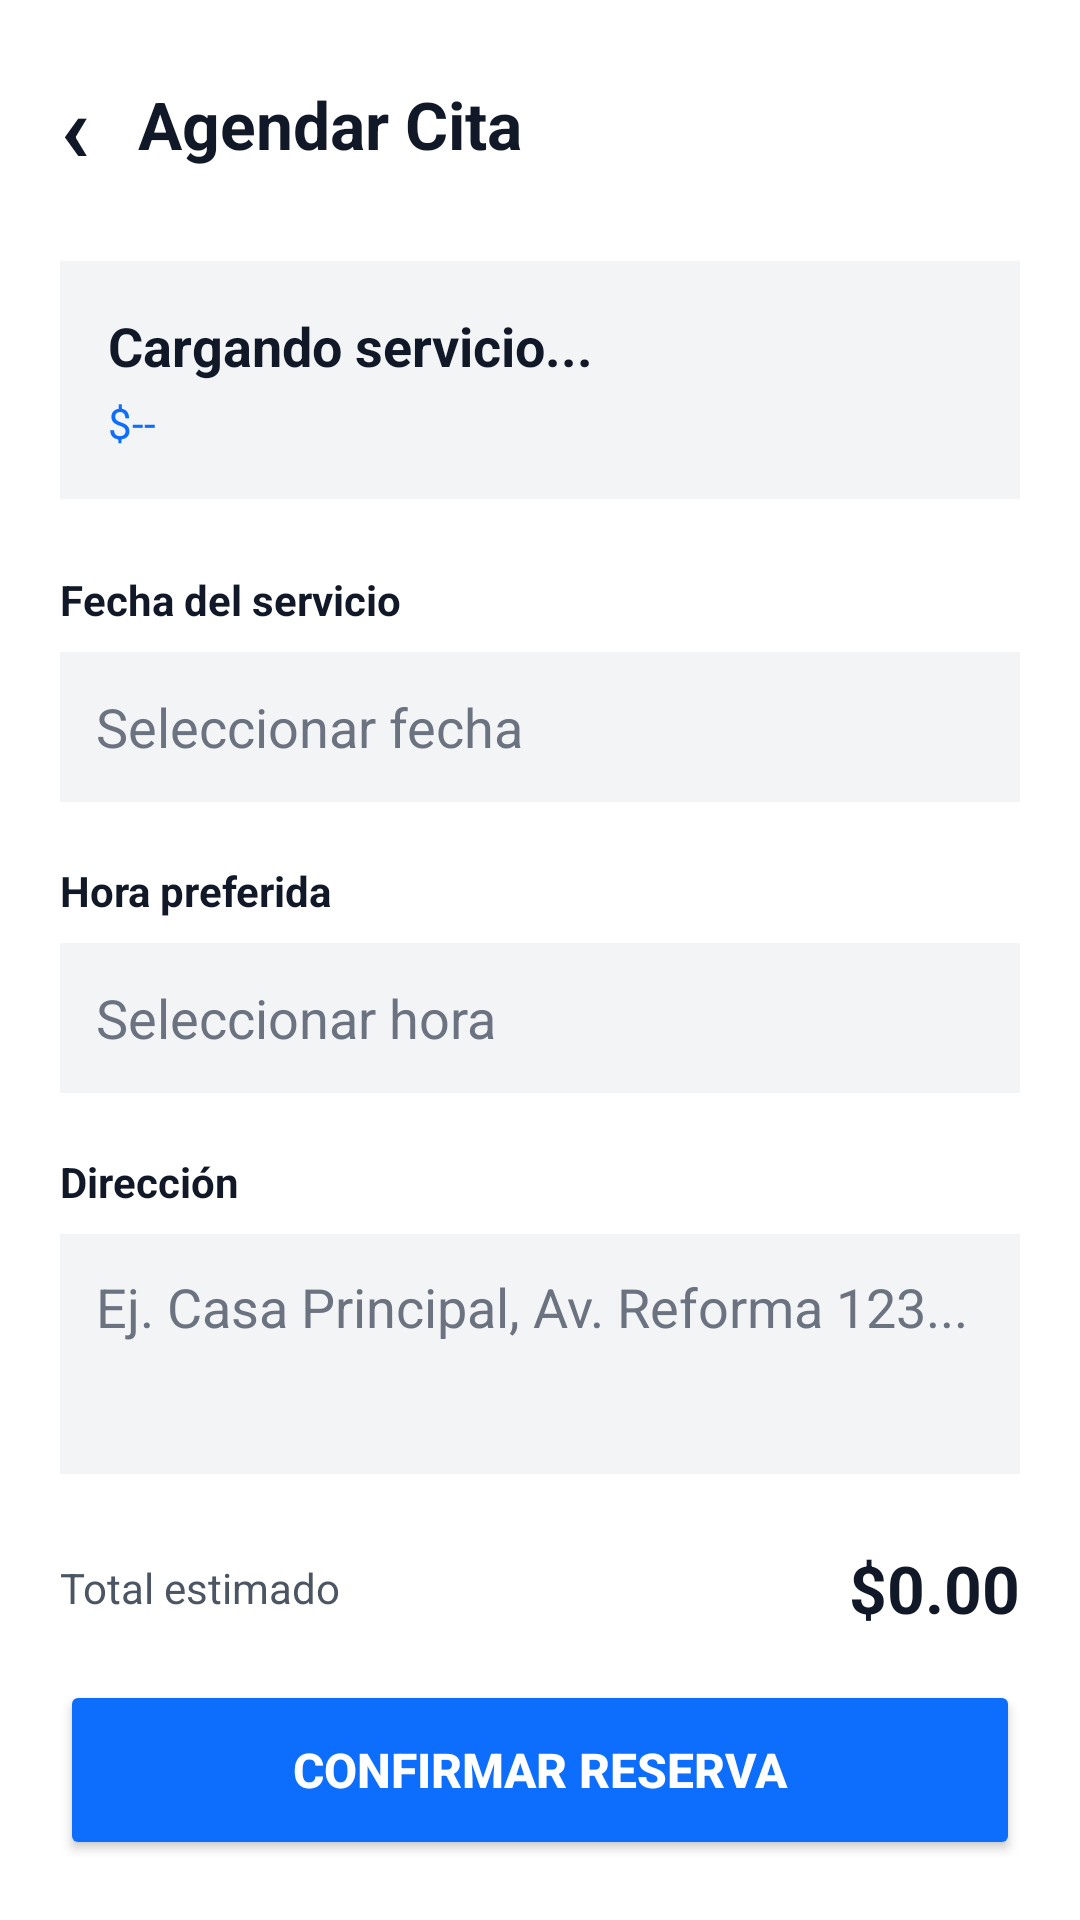

Here is an Android app screen rendered from its layout file. Give the layout XML and the strings, colors and styles it references.
<!-- AndroidManifest.xml: application theme Theme.ProyectoPDM2026GT01Grupo01Limpieza -->
<!-- res/layout/activity_agendar.xml -->
<?xml version="1.0" encoding="utf-8"?>
<LinearLayout xmlns:android="http://schemas.android.com/apk/res/android"
    android:layout_width="match_parent"
    android:layout_height="match_parent"
    android:orientation="vertical"
    android:background="#FFFFFF"
    android:padding="20dp">

    <LinearLayout
        android:layout_width="match_parent"
        android:layout_height="wrap_content"
        android:orientation="horizontal"
        android:gravity="center_vertical"
        android:layout_marginBottom="24dp">

        <TextView
            android:id="@+id/tv_agendar_back"
            android:layout_width="wrap_content"
            android:layout_height="wrap_content"
            android:text="‹"
            android:textSize="32sp"
            android:textStyle="bold"
            android:textColor="#111827"
            android:paddingEnd="16dp" />

        <TextView
            android:layout_width="wrap_content"
            android:layout_height="wrap_content"
            android:text="Agendar Cita"
            android:textSize="22sp"
            android:textStyle="bold"
            android:textColor="#111827" />
    </LinearLayout>

    <ScrollView
        android:layout_width="match_parent"
        android:layout_height="0dp"
        android:layout_weight="1"
        android:scrollbars="none">

        <LinearLayout
            android:layout_width="match_parent"
            android:layout_height="wrap_content"
            android:orientation="vertical">

            <LinearLayout
                android:layout_width="match_parent"
                android:layout_height="wrap_content"
                android:orientation="vertical"
                android:background="#F3F4F6"
                android:padding="16dp"
                android:layout_marginBottom="24dp">

                <TextView
                    android:id="@+id/tv_agendar_servicio_nombre"
                    android:layout_width="wrap_content"
                    android:layout_height="wrap_content"
                    android:text="Cargando servicio..."
                    android:textSize="18sp"
                    android:textStyle="bold"
                    android:textColor="#111827" />

                <TextView
                    android:id="@+id/tv_agendar_servicio_detalle"
                    android:layout_width="wrap_content"
                    android:layout_height="wrap_content"
                    android:text="$--"
                    android:textColor="#0D6EFD"
                    android:layout_marginTop="4dp" />
            </LinearLayout>

            <TextView
                android:layout_width="wrap_content"
                android:layout_height="wrap_content"
                android:text="Fecha del servicio"
                android:textStyle="bold"
                android:textColor="#111827"
                android:layout_marginBottom="8dp" />

            <EditText
                android:id="@+id/et_agendar_fecha"
                android:layout_width="match_parent"
                android:layout_height="50dp"
                android:hint="Seleccionar fecha"
                android:inputType="none"
                android:focusable="false"
                android:background="#F3F4F6"
                android:textColor="#111827"
                android:textColorHint="#6B7280"
                android:padding="12dp"
                android:layout_marginBottom="20dp" />

            <TextView
                android:layout_width="wrap_content"
                android:layout_height="wrap_content"
                android:text="Hora preferida"
                android:textStyle="bold"
                android:textColor="#111827"
                android:layout_marginBottom="8dp" />

            <EditText
                android:id="@+id/et_agendar_hora"
                android:layout_width="match_parent"
                android:layout_height="50dp"
                android:hint="Seleccionar hora"
                android:inputType="none"
                android:focusable="false"
                android:background="#F3F4F6"
                android:textColor="#111827"
                android:textColorHint="#6B7280"
                android:padding="12dp"
                android:layout_marginBottom="20dp" />

            <TextView
                android:layout_width="wrap_content"
                android:layout_height="wrap_content"
                android:text="Dirección"
                android:textStyle="bold"
                android:textColor="#111827"
                android:layout_marginBottom="8dp" />

            <EditText
                android:id="@+id/et_agendar_direccion"
                android:layout_width="match_parent"
                android:layout_height="wrap_content"
                android:minHeight="80dp"
                android:hint="Ej. Casa Principal, Av. Reforma 123..."
                android:background="#F3F4F6"
                android:textColor="#111827"
                android:textColorHint="#6B7280"
                android:padding="12dp"
                android:gravity="top|start"
                android:inputType="textMultiLine"
                android:layout_marginBottom="24dp" />
        </LinearLayout>
    </ScrollView>

    <LinearLayout
        android:layout_width="match_parent"
        android:layout_height="wrap_content"
        android:orientation="horizontal"
        android:layout_marginBottom="16dp"
        android:gravity="center_vertical">

        <TextView
            android:layout_width="0dp"
            android:layout_weight="1"
            android:layout_height="wrap_content"
            android:text="Total estimado"
            android:textColor="#4B5563" />

        <TextView
            android:id="@+id/tv_agendar_total"
            android:layout_width="wrap_content"
            android:layout_height="wrap_content"
            android:text="$0.00"
            android:textStyle="bold"
            android:textSize="22sp"
            android:textColor="#111827" />
    </LinearLayout>

    <Button
        android:id="@+id/btn_agendar_confirmar"
        android:layout_width="match_parent"
        android:layout_height="60dp"
        android:text="Confirmar Reserva"
        android:textSize="16sp"
        android:textStyle="bold"
        android:textColor="#FFFFFF"
        android:backgroundTint="#0D6EFD" />
</LinearLayout>
<!-- resources referenced by this layout -->
<resources>
  <style name="Theme.ProyectoPDM2026GT01Grupo01Limpieza" parent="Base.Theme.ProyectoPDM2026GT01Grupo01Limpieza" />
  <style name="Base.Theme.ProyectoPDM2026GT01Grupo01Limpieza" parent="Theme.Material3.DayNight.NoActionBar">
          
          
      </style>
</resources>
